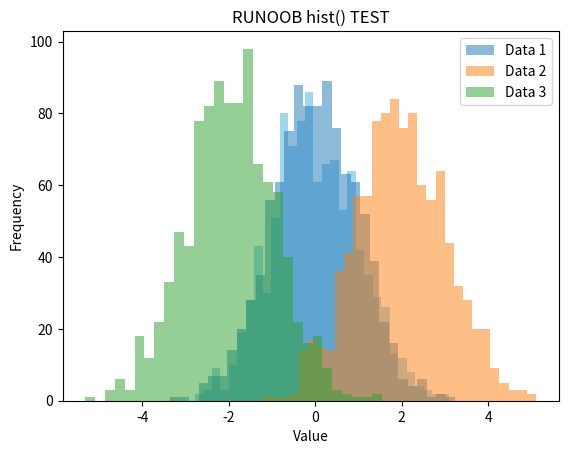

This chart was generated by the following Python code:
import matplotlib.pyplot as plt
import numpy as np

# 生成一组随机数据
data = np.random.randn(1000)
# 绘制直方图，箱数是10，颜色透明度为0.8
plt.hist(data, bins=30, color='skyblue', alpha=0.8)
# 设置图表属性
plt.title('RUNOOB hist() Test')
plt.xlabel('Value')
plt.ylabel('Frequency')
# 显示图表
plt.show()

#两组直方图
import matplotlib.pyplot as plt
import numpy as np

# 生成三组随机数据
data1 = np.random.normal(0, 1, 1000)
data2 = np.random.normal(2, 1, 1000)
data3 = np.random.normal(-2, 1, 1000)

# 绘制直方图
plt.hist(data1, bins=30, alpha=0.5, label='Data 1')
plt.hist(data2, bins=30, alpha=0.5, label='Data 2')
plt.hist(data3, bins=30, alpha=0.5, label='Data 3')

# 设置图表属性
plt.title('RUNOOB hist() TEST')
plt.xlabel('Value')
plt.ylabel('Frequency')
plt.legend()

# 显示图表
plt.show()
